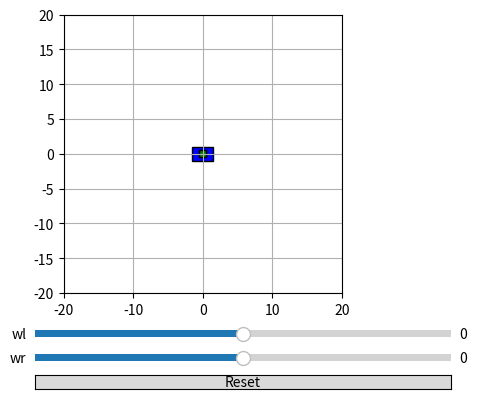

Reproduce this figure in Python.
import numpy as np
import matplotlib.pyplot as plt
import matplotlib.patches as patches
import matplotlib as mpl
from matplotlib.widgets import Slider, Button
from matplotlib.animation import FuncAnimation
from dataclasses import dataclass

@dataclass
class RobotPose:
    x: float = 0.0
    y: float = 0.0
    theta: float = 0.0  # in radians

def rotation_matrix_2d(theta_deg):
    theta = np.radians(theta_deg)
    return np.array([
        [np.cos(theta), -np.sin(theta)],
        [np.sin(theta), np.cos(theta)]
    ])

body_width = 3
body_height = 2
s = 3  # distance between wheels
wheel_radius = 0.5
wheel_height = 1

fig, ax = plt.subplots()
plt.subplots_adjust(bottom=0.3)

#sliders
axwl = plt.axes([0.25, 0.2, 0.65, 0.03])
axwr = plt.axes([0.25, 0.15, 0.65, 0.03])
wl_slider = Slider(axwl, 'wl', -10, 10, valinit=0)
wr_slider = Slider(axwr, 'wr', -10, 10, valinit=0)

#reset button
axreset = axwr = plt.axes([0.25, 0.1, 0.65, 0.03])
button = Button(axreset, 'Reset', hovercolor='0.975')

#create robot parts
body = patches.Rectangle((-body_width/2, -body_height/2), body_width, body_height, edgecolor='black', facecolor='blue')
left_wheel = patches.Rectangle((-wheel_radius, -wheel_height/2), wheel_radius*2, wheel_height, edgecolor='black', facecolor='orange')
right_wheel = patches.Rectangle((-wheel_radius, -wheel_height/2), wheel_radius*2, wheel_height, edgecolor='black', facecolor='green')

ax.add_patch(body)
ax.add_patch(left_wheel)
ax.add_patch(right_wheel)

ax.set_xlim(-20, 20)
ax.set_ylim(-20, 20)
ax.set_aspect('equal')
ax.grid(True)
ax.autoscale(False)

#initial state
pose = RobotPose()
dt = 0.01  # time step

#kinematic equations
def x_position(wl, wr, wheel_radius, theta):
    return ((wheel_radius * wl) / 2 * np.cos(theta) + (wheel_radius * wr) / 2 * np.cos(theta))

def y_position(wl, wr, wheel_radius, theta):
    return ((wheel_radius * wl) / 2 * np.sin(theta) + (wheel_radius * wr) / 2 * np.sin(theta))

def reset(event):
    wl_slider.reset()
    wr_slider.reset()

#for animation
def animate(frame):
    wl = wl_slider.val
    wr = wr_slider.val

    dx = x_position(wl, wr, wheel_radius, pose.theta) * dt
    dy = y_position(wl, wr, wheel_radius, pose.theta) * dt
    dtheta = (-(wheel_radius / s) * wl + (wheel_radius / s) * wr) * dt

    pose.x += dx
    pose.y += dy
    pose.theta += dtheta

    pose.x = np.clip(pose.x, -20, 20)
    pose.y = np.clip(pose.y, -20, 20)

    #local-to-world wheel positions
    left_wheel_local = np.array([0, s/2])
    right_wheel_local = np.array([0, -s/2])

    R = rotation_matrix_2d(np.degrees(pose.theta))
    robot_center = np.array([pose.x, pose.y])
    left_wheel_world = R @ left_wheel_local + robot_center
    right_wheel_world = R @ right_wheel_local + robot_center

    #update patch positions
    body.set_xy((pose.x - body_width / 2, pose.y - body_height / 2))
    left_wheel.set_xy((left_wheel_world[0] - wheel_radius, left_wheel_world[1] - wheel_height / 2))
    right_wheel.set_xy((right_wheel_world[0] - wheel_radius, right_wheel_world[1] - wheel_height / 2))

    #applying transform so the patch rotates correctly
    t_b = mpl.transforms.Affine2D().rotate_around(pose.x, pose.y, pose.theta) + ax.transData
    t_lw = mpl.transforms.Affine2D().rotate_around(left_wheel_world[0], left_wheel_world[1], pose.theta) + ax.transData
    t_rw = mpl.transforms.Affine2D().rotate_around(right_wheel_world[0], right_wheel_world[1], pose.theta) + ax.transData

    body.set_transform(t_b)
    left_wheel.set_transform(t_lw)
    right_wheel.set_transform(t_rw)

# start animation
ani = FuncAnimation(fig, animate, interval=10)
button.on_clicked(reset)
plt.show()
